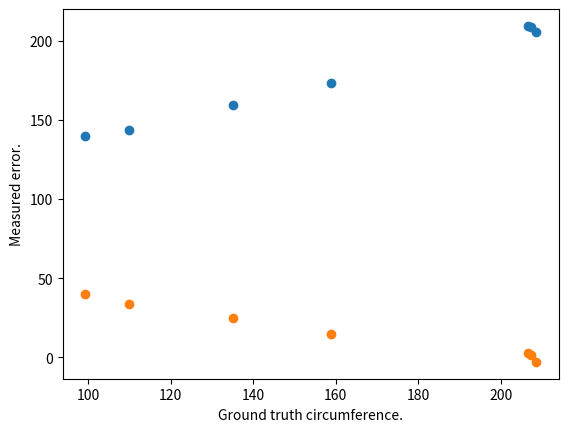

Here is the Python script that generated this plot:
import matplotlib.pyplot as plt



GT = [206.612, 207.24, 208.496, 158.884, 135.02, 109.9, 99.224]
actual = [209.3, 208.8, 205.6, 173.4, 159.65, 143.5, 139.5]
error = [2.688, 1.56, -2.896, 14.516, 24.63, 33.6, 40.276]

plt.scatter(GT, actual)
plt.xlabel("Ground truth circumference.")
plt.ylabel("Measured circumference.")
plt.savefig("Circumference.png")
plt.show()

plt.scatter(GT, error)
plt.xlabel("Ground truth circumference.")
plt.ylabel("Measured error.")
plt.savefig("CircumferenceError.png")
plt.show()
